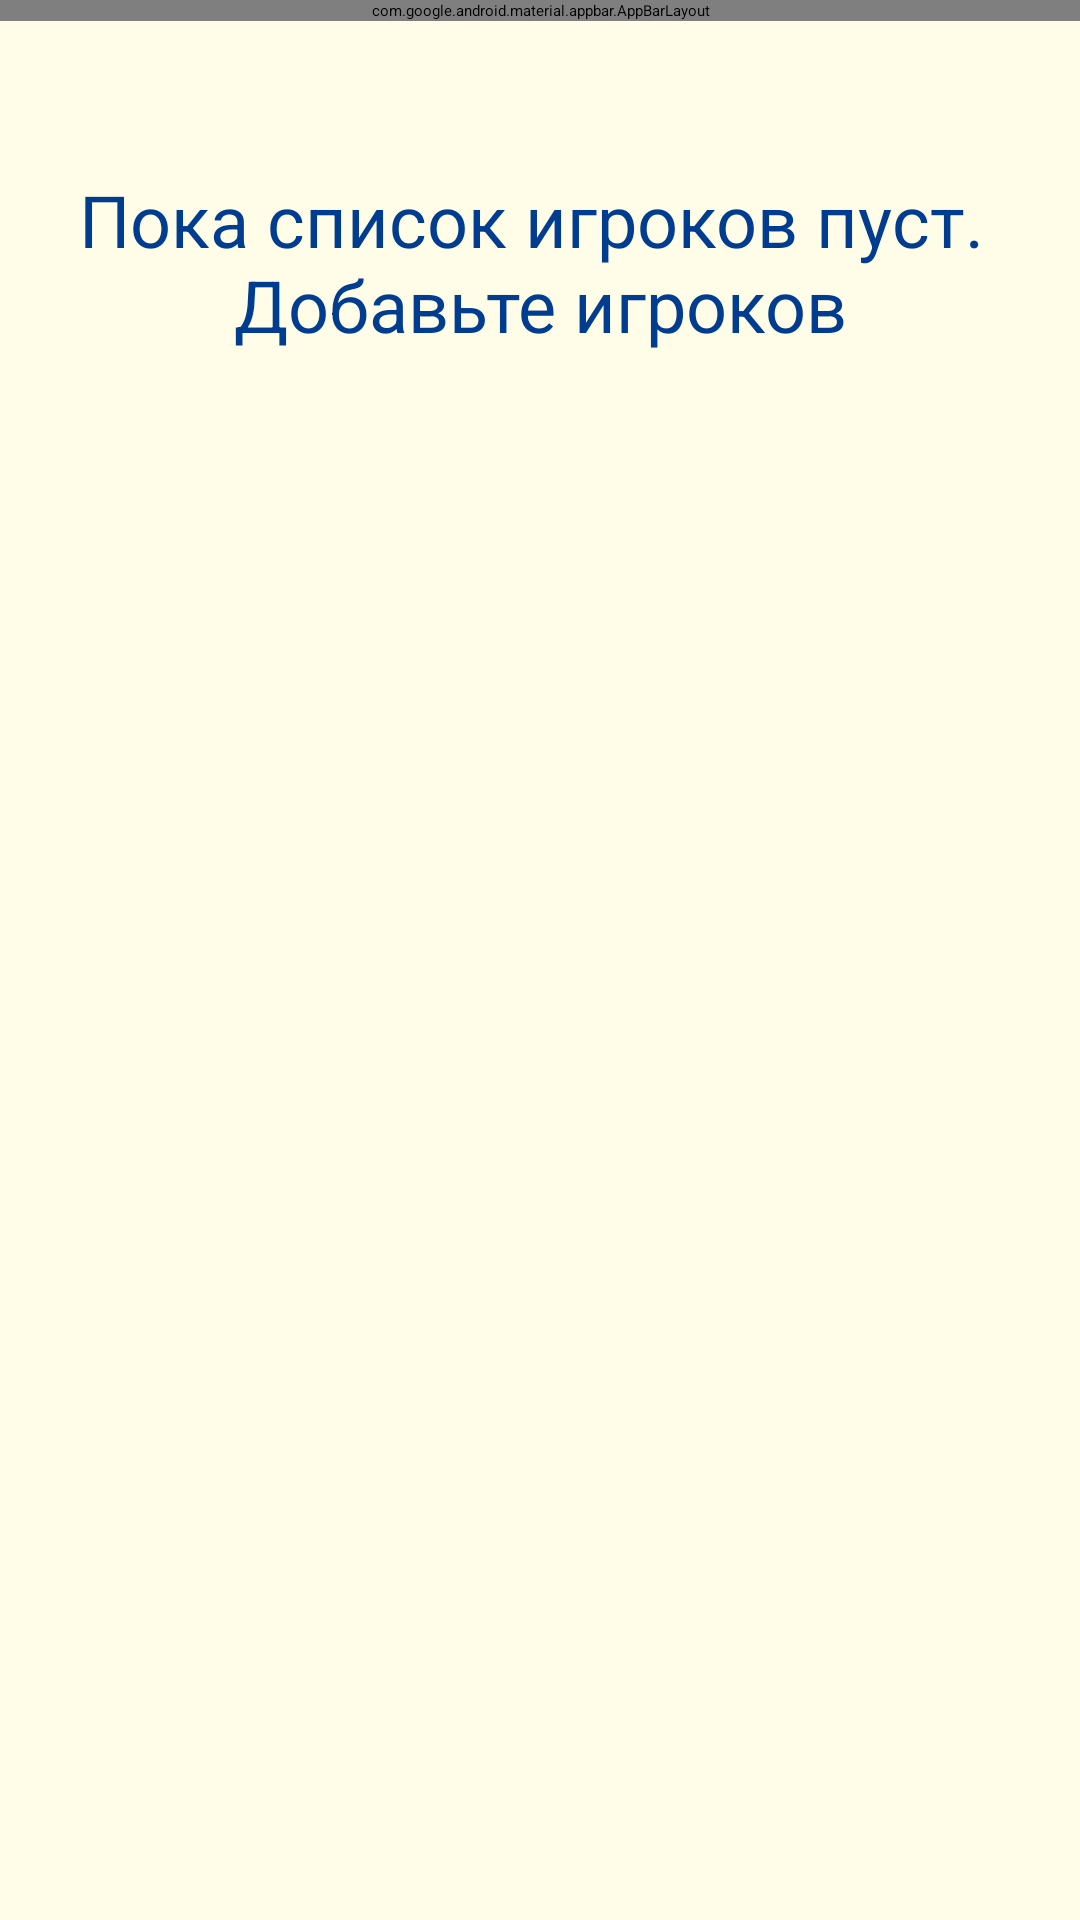

Here is an Android app screen rendered from its layout file. Give the layout XML and the strings, colors and styles it references.
<!-- AndroidManifest.xml: application theme Theme.FoolCounter -->
<!-- res/layout/fragment_main.xml -->
<?xml version="1.0" encoding="utf-8"?>
<androidx.constraintlayout.widget.ConstraintLayout xmlns:android="http://schemas.android.com/apk/res/android"
    xmlns:app="http://schemas.android.com/apk/res-auto"
    xmlns:tools="http://schemas.android.com/tools"
    android:layout_width="match_parent"
    android:layout_height="match_parent"
    android:background="@color/background"
    tools:context=".ui.fragments.MainFragment">

    <com.google.android.material.appbar.AppBarLayout
        android:id="@+id/app_bar"
        android:layout_width="match_parent"
        android:layout_height="wrap_content"
        app:layout_constraintTop_toTopOf="parent">

        <com.google.android.material.appbar.MaterialToolbar
            android:id="@+id/tool_bar"
            style="@style/CustomTopBarStyle"
            app:menu="@menu/main_menu"
            app:navigationIcon="@drawable/round_videogame_asset_24"
            app:titleTextAppearance="@style/CustomTitleTextStyle"
            app:title="@string/players" />
    </com.google.android.material.appbar.AppBarLayout>

    <TextView
        android:id="@+id/empty"
        android:layout_width="wrap_content"
        android:layout_height="wrap_content"
        android:layout_marginTop="50dp"
        android:text="@string/pls_add"
        android:textColor="@color/blue_dark"
        android:textAlignment="center"
        android:textSize="24sp"
        app:layout_constraintEnd_toEndOf="parent"
        app:layout_constraintStart_toStartOf="parent"
        app:layout_constraintTop_toBottomOf="@id/app_bar" />

    <androidx.recyclerview.widget.RecyclerView
        android:id="@+id/recycler_view"
        android:layout_width="match_parent"
        android:layout_height="0dp"
        app:layoutManager="androidx.recyclerview.widget.LinearLayoutManager"
        app:layout_constraintBottom_toBottomOf="parent"
        app:layout_constraintTop_toBottomOf="@id/app_bar"
        tools:itemCount="8"
        tools:listitem="@layout/item_view" />

</androidx.constraintlayout.widget.ConstraintLayout>
<!-- res/layout/item_view.xml (included above) -->
<?xml version="1.0" encoding="utf-8"?>
<androidx.constraintlayout.widget.ConstraintLayout xmlns:android="http://schemas.android.com/apk/res/android"
    xmlns:app="http://schemas.android.com/apk/res-auto"
    xmlns:tools="http://schemas.android.com/tools"
    android:layout_width="match_parent"
    android:layout_height="wrap_content"
    android:paddingStart="8dp"
    android:paddingTop="4dp"
    android:paddingEnd="8dp">

    <TextView
        android:id="@+id/name_field"
        style="@style/CustomTextStyle"
        android:layout_marginStart="8dp"
        android:lines="1"
        android:maxLength="15"
        android:textSize="28sp"
        android:textAlignment="viewStart"
        app:layout_constraintEnd_toStartOf="@id/remove_point"
        app:layout_constraintStart_toStartOf="parent"
        app:layout_constraintTop_toTopOf="@id/add_point"
        app:layout_constraintBottom_toBottomOf="@id/add_point"
        tools:text="Имя игрока" />

    <ImageView
        android:id="@+id/remove_point"
        android:layout_width="48dp"
        android:layout_height="48dp"
        android:layout_marginEnd="72dp"
        android:src="@drawable/twotone_indeterminate_check_box_24"
        app:layout_constraintBottom_toBottomOf="@id/add_point"
        app:layout_constraintEnd_toStartOf="@id/add_point"
        app:layout_constraintTop_toTopOf="@id/add_point" />

    <TextView
        android:id="@+id/counter"
        style="@style/CustomTextStyle"
        android:textAlignment="center"
        android:textSize="28sp"
        android:textStyle="italic"
        app:layout_constraintBottom_toBottomOf="@id/add_point"
        app:layout_constraintEnd_toStartOf="@id/add_point"
        app:layout_constraintStart_toEndOf="@id/remove_point"
        app:layout_constraintTop_toTopOf="@id/add_point"
        tools:text="15" />

    <ImageView
        android:id="@+id/add_point"
        android:layout_width="48dp"
        android:layout_height="48dp"
        android:src="@drawable/twotone_add_box_24"
        app:layout_constraintEnd_toEndOf="parent"
        app:layout_constraintTop_toTopOf="parent" />

</androidx.constraintlayout.widget.ConstraintLayout>
<!-- resources referenced by this layout -->
<resources>
  <color name="background">#fffde7</color>
  <color name="blue_dark">#003c8f</color>
  <!-- drawable twotone_add_box_24 (drawable) -->
  <vector android:height="24dp" android:tint="@color/green_light"
      android:viewportHeight="24" android:viewportWidth="24"
      android:width="24dp" xmlns:android="http://schemas.android.com/apk/res/android">
      <path android:fillAlpha="0.3"
          android:fillColor="@android:color/white"
          android:pathData="M5,19h14L19,5L5,5v14zM7,11h4L11,7h2v4h4v2h-4v4h-2v-4L7,13v-2z" android:strokeAlpha="0.3"/>
      <path android:fillColor="@android:color/white" android:pathData="M19,3L5,3c-1.11,0 -2,0.9 -2,2v14c0,1.1 0.89,2 2,2h14c1.1,0 2,-0.9 2,-2L21,5c0,-1.1 -0.9,-2 -2,-2zM19,19L5,19L5,5h14v14zM11,17h2v-4h4v-2h-4L13,7h-2v4L7,11v2h4z"/>
  </vector>
  <!-- drawable twotone_indeterminate_check_box_24 (drawable) -->
  <vector android:height="24dp" android:tint="@color/deep_orange"
      android:viewportHeight="24" android:viewportWidth="24"
      android:width="24dp" xmlns:android="http://schemas.android.com/apk/res/android">
      <path android:fillAlpha="0.3"
          android:fillColor="@android:color/white"
          android:pathData="M5,19h14L19,5L5,5v14zM7,11h10v2L7,13v-2z" android:strokeAlpha="0.3"/>
      <path android:fillColor="@android:color/white" android:pathData="M19,3L5,3c-1.1,0 -2,0.9 -2,2v14c0,1.1 0.9,2 2,2h14c1.1,0 2,-0.9 2,-2L21,5c0,-1.1 -0.9,-2 -2,-2zM19,19L5,19L5,5h14v14zM7,11h10v2L7,13z"/>
  </vector>
  <string name="players">Игроки</string>
  <string name="pls_add">Пока список игроков пуст. \nДобавьте игроков</string>
  <style name="CustomTextStyle">
          <item name="android:textAllCaps">false</item>
          <item name="android:textColor">@color/black</item>
          <item name="android:layout_height">wrap_content</item>
          <item name="android:layout_width">0dp</item>
      </style>
  <style name="CustomTitleTextStyle">
          <item name="android:textColor">@color/white</item>
          <item name="android:textSize">24sp</item>
          <item name="android:textStyle">bold</item>
      </style>
  <style name="CustomTopBarStyle">
          <item name="android:background">?attr/colorPrimary</item>
          <item name="android:layout_width">match_parent</item>
          <item name="android:layout_height">?actionBarSize</item>
          <item name="titleCentered">true</item>
          <item name="titleTextColor">@color/white</item>
          <item name="navigationIconTint">@color/white</item>
      </style>
  <style name="Theme.FoolCounter" parent="Theme.Material3.DayNight.NoActionBar">
          
          <item name="colorPrimary">@color/blue</item>
          <item name="colorPrimaryVariant">@color/blue_dark</item>
          <item name="colorOnPrimary">@color/white</item>
          
          <item name="colorSecondary">@color/teal_200</item>
          <item name="colorSecondaryVariant">@color/teal_700</item>
          <item name="colorOnSecondary">@color/black</item>
          
          <item name="android:statusBarColor">?attr/colorPrimaryVariant</item>
          
      </style>
  <color name="green_light">#6b9b37</color>
  <color name="deep_orange">#c63f17</color>
  <color name="black">#FF000000</color>
  <color name="white">#FFFFFFFF</color>
  <color name="blue">#1565c0</color>
  <color name="teal_200">#FF03DAC5</color>
  <color name="teal_700">#FF018786</color>
</resources>
